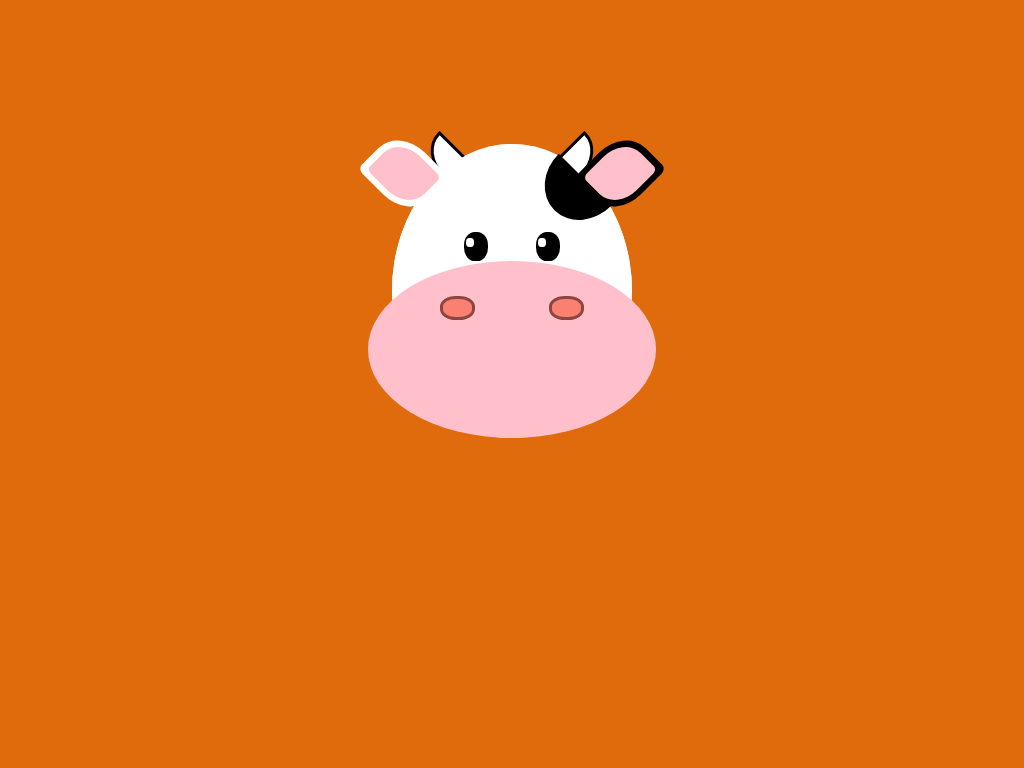

Write the HTML and CSS that draws this image.

<!-- file: index.html -->
<!DOCTYPE html>
<html>

<head>
    <link rel="stylesheet" type="text/css" href="styles.css">
</head>

<body>
    <div class="box">
        <div class="head">
            <div class="horn horn-left">
                <div class="horn-inner"></div>
            </div>
            <div class="horn horn-right">
                <div class="horn-inner"></div>
            </div>
        </div>
        <div class="head">
            <div class="spot"></div>
            <div class="ear ear-left">
                <div class="ear-inner"></div>
            </div>
            <div class="ear ear-right">
                <div class="ear-inner"></div>
            </div>
            <div class="eye eye-left">
                <div class="eye-inner"></div>
            </div>
            <div class="eye eye-right">
                <div class="eye-inner"></div>
            </div>
            <div class="mouth">
                <div class="nostril nostril-left">
                    <div class="nostril-inner"></div>
                </div>
                <div class="nostril nostril-right">
                    <div class="nostril-inner"></div>
                </div>
            </div>
        </div>
    </div>
</body>

</html>

/* file: styles.css */
body {
    background: rgb(223, 107, 12);
}

.box {
    position: relative;
    margin: auto;
    display: block;
    margin-top: 8%;
    width: 600px;
    height: 420px;
    background: none;
}

.head {
    position: absolute;
    top: 15%;
    left: 30%;
    width: 40%;
    height: 70%;
    background: white;
    border-radius: 50%;
}

.mouth {
    position: absolute;
    top: 40%;
    left: -10%;
    width: 120%;
    height: 60%;
    background: pink;
    border-radius: 50%;
}

.ear {
    position: absolute;
    top: 0%;
    width: 30%;
    height: 20%;
    border-radius: 50% 10%;
}

.ear-left {
    left: -10%;
    background: white;
    transform: rotate(45deg);
}

.ear-right {
    right: -10%;
    background: black;
    transform: scaleX(-1) rotate(45deg);
}

.ear-inner {
    position: absolute;
    top: 10%;
    left: 10%;
    width: 80%;
    height: 80%;
    background: pink;
    border-radius: 50% 10%;
}

.eye {
    position: absolute;
    top: 30%;
    width: 10%;
    height: 10%;
    background: black;
    border-radius: 45%;
}

.eye-left {
    left: 30%;
}

.eye-right {
    right: 30%;
}

.eye-inner {
    position: absolute;
    top: 20%;
    left: 10%;
    width: 30%;
    height: 30%;
    background: white;
    border-radius: 45%;
}

.nostril {
    position: absolute;
    top: 20%;
    width: 10%;
    height: 10%;
    background: salmon;
    border-radius: 45%;
    border: rgb(139, 70, 62) 3px solid;
}

.nostril-left {
    left: 25%;
}

.nostril-right {
    right: 25%;
}

.horn {
    position: absolute;
    top: -3%;
    width: 10%;
    height: 20%;
    background: white;
    box-shadow: black 0px 0px 0px 3px;
    border-top-left-radius: 200% 100%;
    border-bottom-left-radius: 200% 100%;
}

.horn-left {
    left: 20%;
    transform: rotate(-45deg);
}

.horn-right {
    right: 20%;
    transform: scaleX(-1) rotate(-45deg);
}

.spot {
    position: absolute;
    top: 5%;
    right: 17%;
    width: 18%;
    height: 25%;
    background: black;
    border-top-left-radius: 200% 100%;
    border-bottom-left-radius: 200% 100%;
    transform: rotate(-45deg);
}